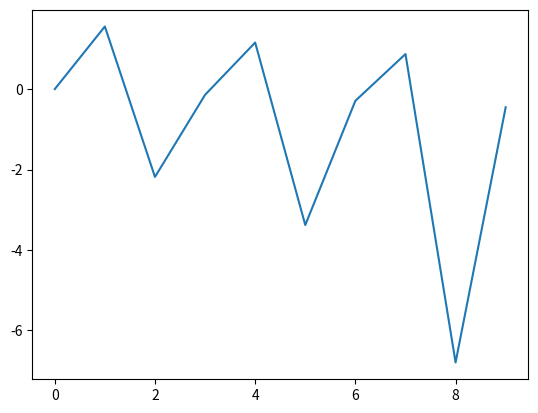

Write Python code to recreate this figure.
import numpy  as np
import matplotlib.pyplot as plt

def Coseno(t,A,B):
	return A*np.tan(t)+B

A = 1

B = 0
x = np.arange(0,10,1)

Imagen = Coseno(x,A,B)

plt.plot(x,Imagen)


#plt.style.use('ggplot')
#fig = plt.figure(figsize=(6, 5))
#ax1 = fig.add_subplot(111)
#ax1.plot(x,Imagen)

plt.show()